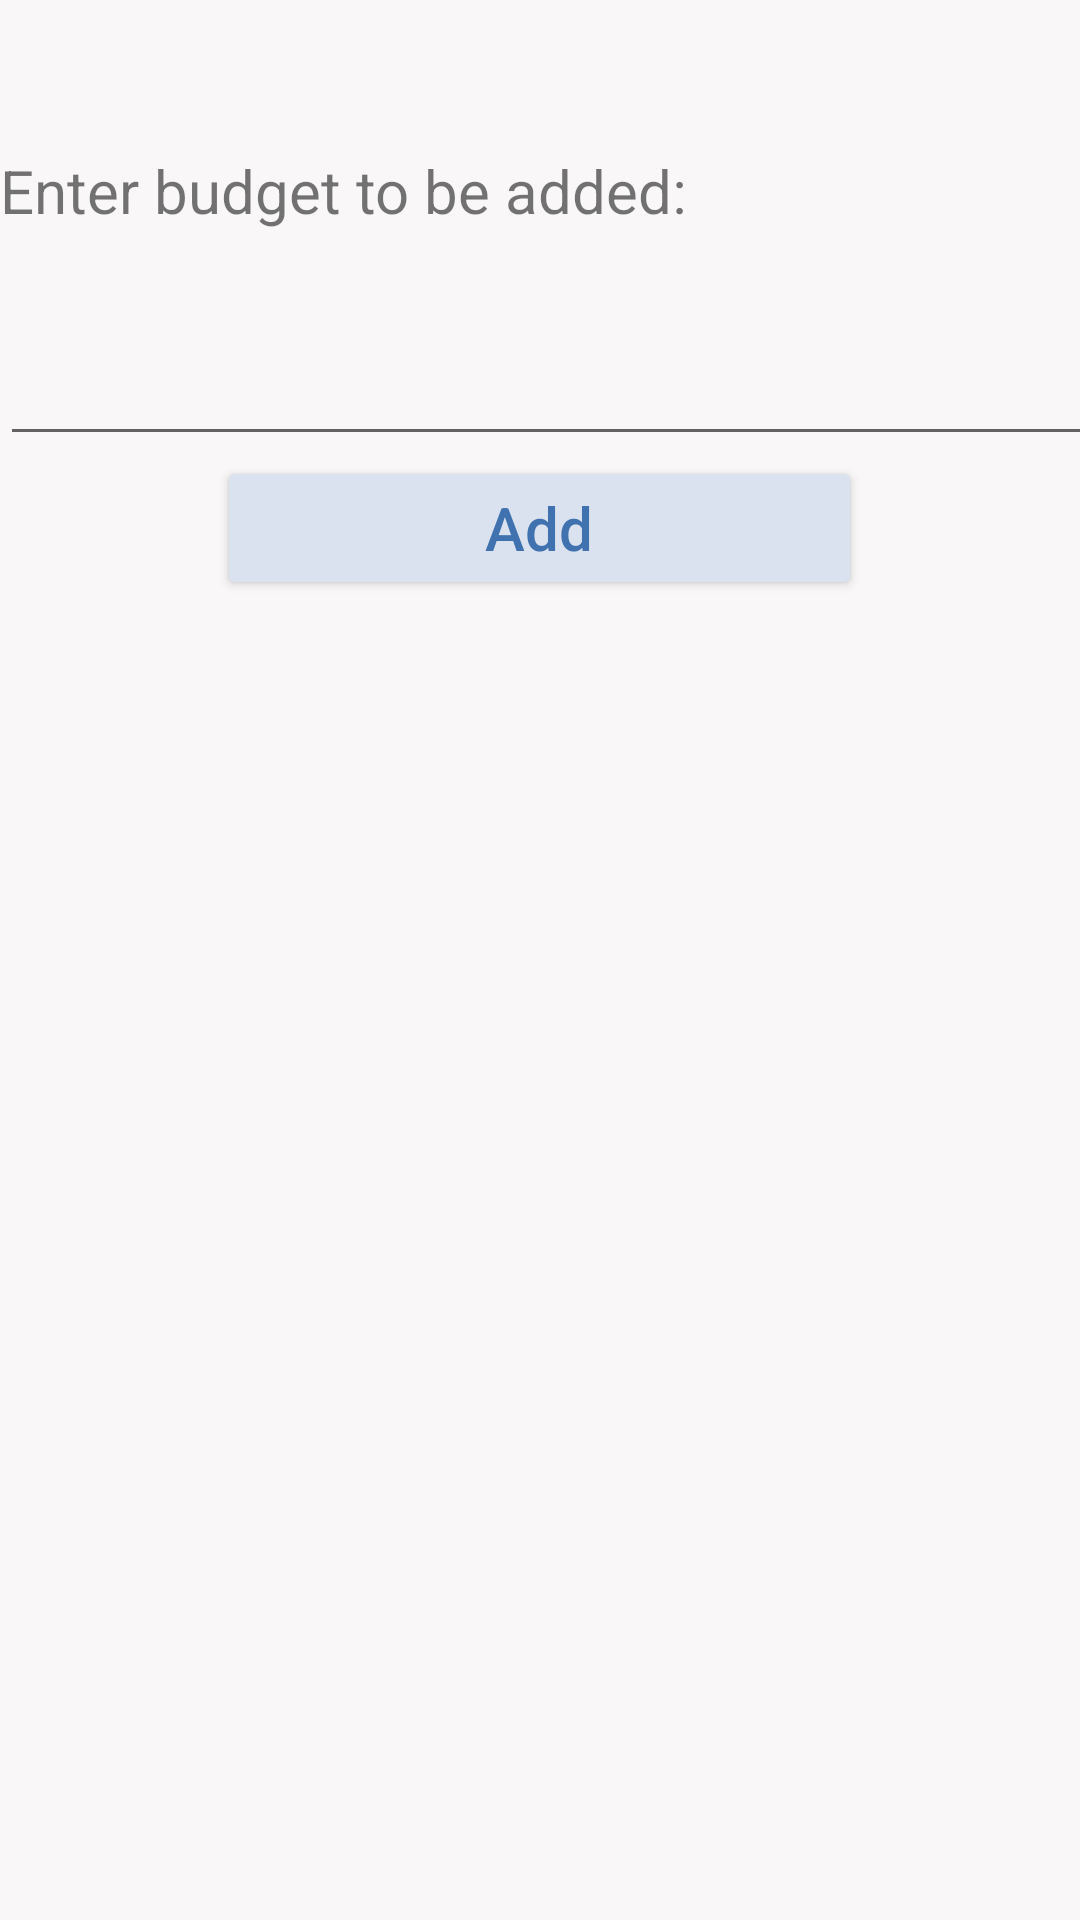

Produce the Android XML layout that renders to this screen, including the resource entries it uses.
<!-- AndroidManifest.xml: application theme Theme.DayPlanner -->
<!-- res/layout/layout_dialog.xml -->
<?xml version="1.0" encoding="utf-8"?>
<androidx.constraintlayout.widget.ConstraintLayout xmlns:android="http://schemas.android.com/apk/res/android"
    xmlns:app="http://schemas.android.com/apk/res-auto"
    xmlns:tools="http://schemas.android.com/tools"
    android:layout_width="wrap_content"
    android:layout_height="wrap_content">

    <LinearLayout
        android:layout_width="match_parent"
        android:layout_height="match_parent"
        android:background="#f9f7f7"
        android:orientation="vertical"
        app:layout_constraintBottom_toBottomOf="parent"
        app:layout_constraintEnd_toEndOf="parent"
        app:layout_constraintStart_toStartOf="parent"
        app:layout_constraintTop_toTopOf="parent">

        <TextView
            android:id="@+id/textView11"
            android:layout_width="413dp"
            android:layout_height="wrap_content"
            android:layout_marginTop="50dp"
            android:text="Enter budget to be added: "
            android:textSize="20dp" />

        <EditText
            android:id="@+id/editTextNumberDecimal2"
            android:layout_width="411dp"
            android:layout_height="75dp"
            android:ems="10"
            android:inputType="numberDecimal" />

        <Button
            android:id="@+id/addToBudget"
            android:layout_width="215dp"
            android:layout_height="wrap_content"
            android:backgroundTint="#dbe2ef"
            android:text="Add"
            android:textAllCaps="false"
            android:layout_gravity="center"
            android:textColor="#3f72af"
            android:textSize="20dp" />

    </LinearLayout>
</androidx.constraintlayout.widget.ConstraintLayout>
<!-- resources referenced by this layout -->
<resources>
  <style name="Theme.DayPlanner" parent="Theme.MaterialComponents.DayNight.DarkActionBar">
          
          <item name="colorPrimary">#112d4e</item>
          <item name="colorPrimaryVariant">#112d4e</item>
          
          <item name="colorSecondary">#112d4e</item>
          <item name="colorSecondaryVariant">#112d4e</item>
          
          <item name="android:statusBarColor" tools:targetApi="l">?attr/colorPrimaryVariant</item>
          
      </style>
</resources>
